Run: headless pygame with SDL's dummy video driver; simulated clock (each Clock.tick advances the game by its frame time, no real sleeping); random seed 0; keys injected as events and as key.get_pressed() state; mouse plan: one left click at the window centre at the start of phase 2, then a move to the lower-right quarter at the start of phase 3.
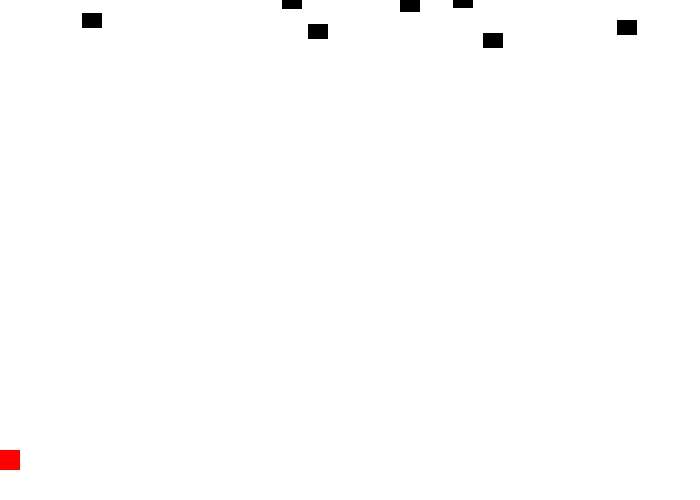
Frame 1 of 4 · flips 1–60 · no input
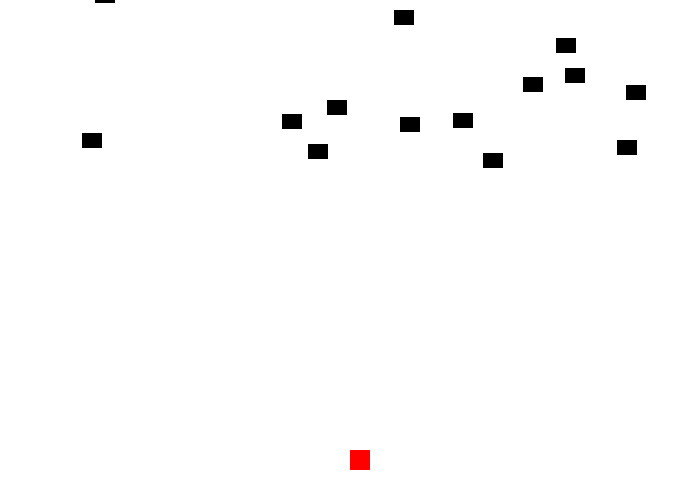
Frame 2 of 4 · flips 61–180 · clicked the window centre · tapped SPACE, RETURN · held RIGHT (→), D
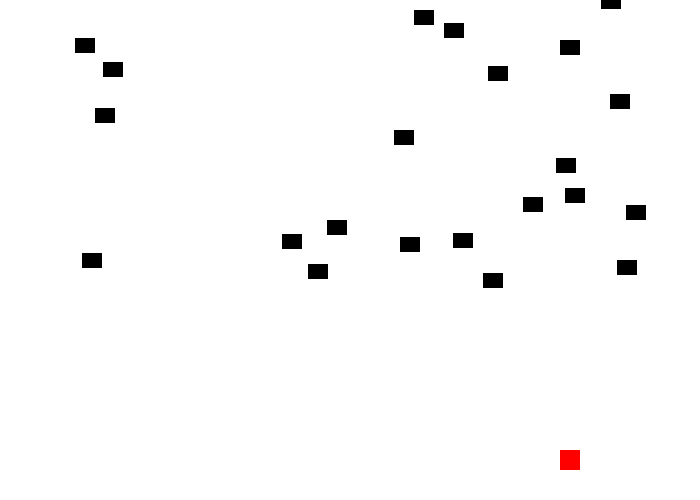
Frame 3 of 4 · flips 181–300 · moved the mouse to the lower-right quarter · held DOWN (↓), S
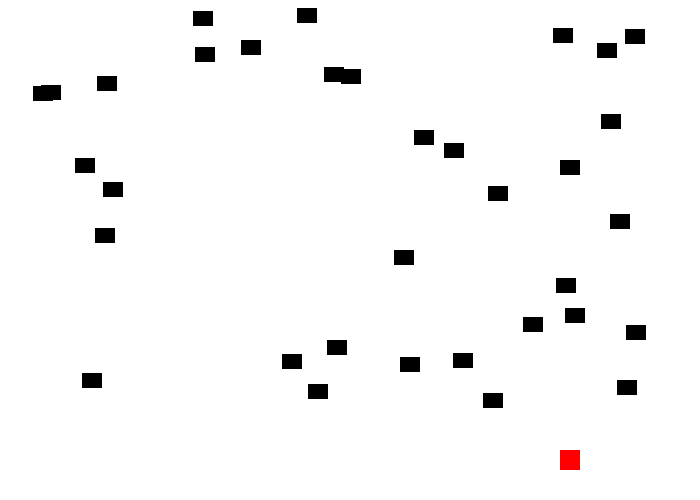
Frame 4 of 4 · flips 301–420 · held LEFT (←), A, UP (↑), W

The pygame program that drew these frames:

import pygame
import random


# Define some colors as global constants
BLACK = (0, 0, 0)
WHITE = (255, 255, 255)
GREEN = (0, 255, 0)
RED = (255, 0, 0)
SKY_BLUE = (137, 196, 244)
SCREEN_WIDTH = 700
SCREEN_HEIGHT = 500


class Block(pygame.sprite.Sprite):
    def __init__(self, color, width, height):
        pygame.sprite.Sprite.__init__(self)

        self.image = pygame.Surface([width, height])
        self.image.fill(color)

        self.rect = self.image.get_rect()

    def reset_pos(self):
        self.rect.y = random.randrange(-100, -20)
        self.rect.x = random.randrange(700-20)

    def update(self):
        self.rect.y += 1
        if self.rect.y > 500+15:
            self.reset_pos()
            print("gone")


class Player(pygame.sprite.Sprite):
    def __init__(self):
        pygame.sprite.Sprite.__init__(self)

        self.image = pygame.Surface([20, 20])
        self.image.fill(RED)

        self.rect = self.image.get_rect()

    def update(self):
        mouse_position = pygame.mouse.get_pos()
        self.rect.x = mouse_position[0]
        self.rect.y = 450


class Bullet(pygame.sprite.Sprite):
    def __init__(self):
        pygame.sprite.Sprite.__init__(self)

        self.image = pygame.Surface([4, 4])
        self.image.fill(GREEN)

        self.rect = self.image.get_rect()

    def update(self):
        self.rect.y -= 5


class Game():
    # Game Constructor
    # Sets all Blocks in the game
    # Initializes score and Game Over flag
    def __init__(self):
        self.score = 0
        self.game_over_flag = False
        self.block_list = pygame.sprite.Group()
        self.bullet_list = pygame.sprite.Group()
        self.all_sprites_list = pygame.sprite.Group()
        self.player = Player()
        self.all_sprites_list.add(self.player)

        for i in range(50):
            self.block = Block(BLACK, 20, 15)
            self.block.rect.x = random.randrange(SCREEN_WIDTH-20)
            self.block.rect.y = random.randrange(-600, -20)
            self.block_list.add(self.block)
            self.all_sprites_list.add(self.block)

    # Process User Events
    # Set Flag for Game Over
    def process_events(self):
        for event in pygame.event.get():
            if event.type == pygame.QUIT:
                return True

            # Whenver user fires a bullet
            if event.type == pygame.MOUSEBUTTONDOWN:
                if self.game_over_flag is False:
                    self.bullet = Bullet()
                    self.bullet.rect.x = self.player.rect.x
                    self.bullet.rect.y = self.player.rect.y
                    self.all_sprites_list.add(self.bullet)
                    self.bullet_list.add(self.bullet)
                if self.game_over_flag is True:
                    self.__init__()
        return False

    # Run Game Logic
    # Check if Game Over is false
    # If it is, then check for collisions with player objects
    # Whenever there is a collision, remove the block from the block_list
    # When all blocks removed, set game_over_flag as True
    def run_logic(self):
        if self.game_over_flag is False:
            self.all_sprites_list.update()
            for self.bullet in self.bullet_list:
                self.block_hit_list = pygame.sprite.spritecollide(
                    self.bullet, self.block_list, True)
                for self.block in self.block_hit_list:
                    self.bullet_list.remove(self.bullet)
                    self.all_sprites_list.remove(self.bullet)
                    self.score += 1
                    print(self.score)

                if self.bullet.rect.y < -10:
                    self.bullet_list.remove(self.bullet)
                    self.all_sprites_list.remove(self.bullet)
    # Game Over Condition
        if len(self.block_list) == 0:
            self.game_over_flag = True

    def display_frame(self, screen):

        screen.fill(WHITE)

        if self.game_over_flag:
            self.font = pygame.font.SysFont("serif", 25)
            self.text = self.font.render("Game Over! Click to restart.", True, BLACK)
            self.x = (SCREEN_WIDTH//2) - (self.text.get_width() // 2)
            self.y = (SCREEN_HEIGHT//2) - (self.text.get_height() // 2)
            screen.blit(self.text, [self.x, self.y])

        if not self.game_over_flag:
            self.all_sprites_list.draw(screen)

        pygame.display.flip()


def main():
    """ Main function for the game. """

    pygame.init()
    screen = pygame.display.set_mode([SCREEN_WIDTH, SCREEN_HEIGHT])
    pygame.display.set_caption("My Game")

    # Loop until the user clicks the close button.
    done = False
    game = Game()
    # Used to manage how fast the screen updates
    clock = pygame.time.Clock()

    # -------- Main Program Loop -----------
    while not done:

        done = game.process_events()

        game.run_logic()

        game.display_frame(screen)
        # Limit to 60 frames per second
        clock.tick(60)

    # Close the window and quit.
    # If you forget this line, the program will 'hang'
    # on exit if running from IDLE.
    pygame.quit()


if __name__ == "__main__":
    main()
